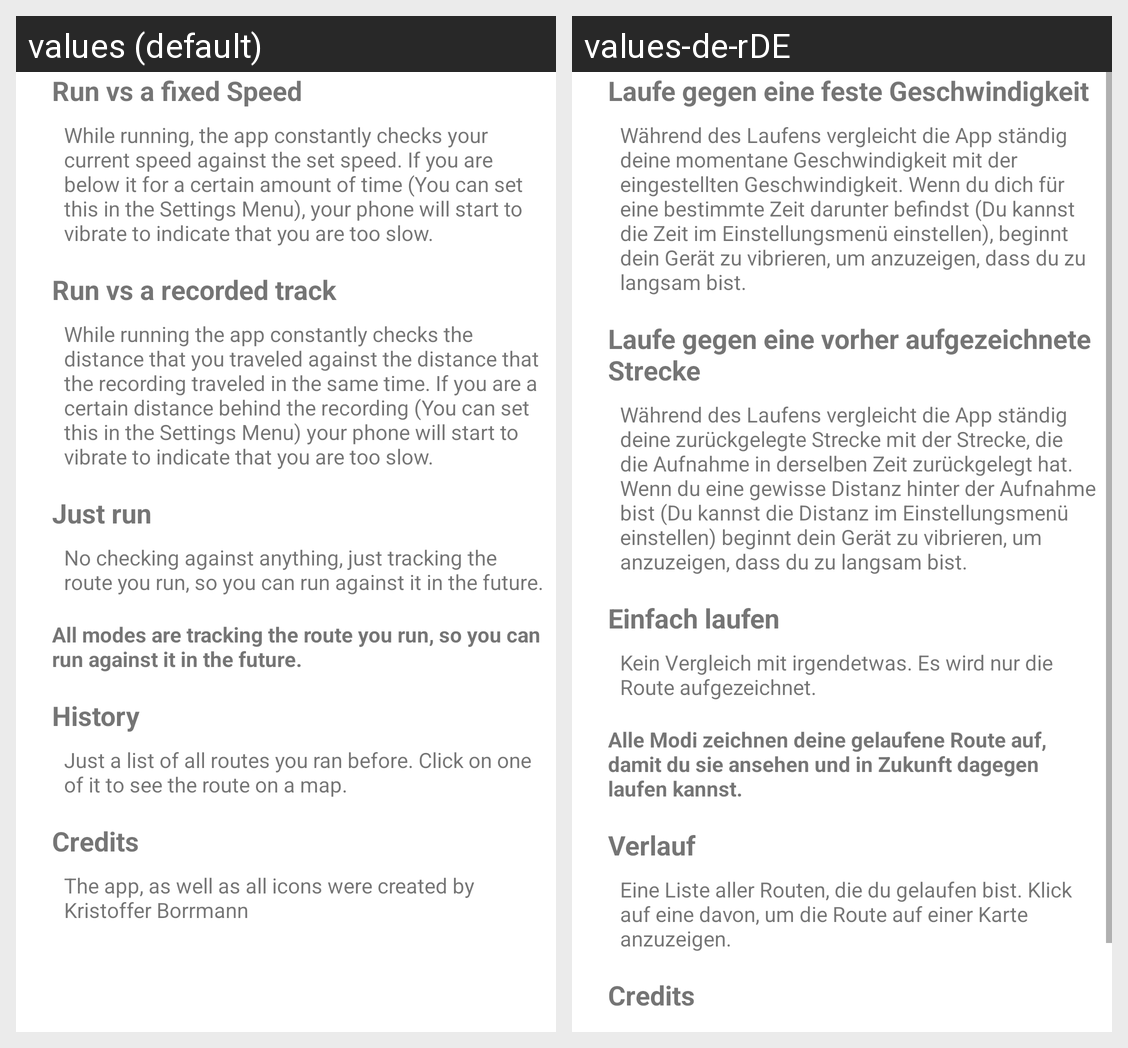

Here is an Android app screen in its default locale and in the app's own translations. Write out the translated-string differences for the strings that appear on this screen.
Android screen res/layout/activity_help.xml rendered under 2 locales, left to right: values (default), values-de-rDE. Device: Nexus 5 (rendered at 1080×1920; each locale shown at half size, 540×960, under a caption strip naming it); theme Theme.KrosTrack.
Strings drawn on this screen, with the default value and each locale's value (text and hints the layout hard-codes, and strings that could not be matched under every locale, appear in the picture but are not listed):

run_vs_time
  values: Run vs a fixed Speed
  values-de-rDE: Laufe gegen eine feste Geschwindigkeit

helpPageText_fixed
  values: While running, the app constantly checks your current speed against the set speed. If you are below it for a certain amount of time (You can set this in the Settings Menu), your phone will start to vibrate to indicate that you are too slow.
  values-de-rDE: Während des Laufens vergleicht die App ständig deine momentane Geschwindigkeit mit der eingestellten Geschwindigkeit. Wenn du dich für eine bestimmte Zeit darunter befindst (Du kannst die Zeit im Einstellungsmenü einstellen), beginnt dein Gerät zu vibrieren, um anzuzeigen, dass du zu langsam bist.

run_vs_self
  values: Run vs a recorded track
  values-de-rDE: Laufe gegen eine vorher aufgezeichnete Strecke

helpPageText_vs
  values: While running the app constantly checks the distance that you traveled against the distance that the recording traveled in the same time. If you are a certain distance behind the recording (You can set this in the Settings Menu) your phone will start to vibrate to indicate that you are too slow.
  values-de-rDE: Während des Laufens vergleicht die App ständig deine zurückgelegte Strecke mit der Strecke, die die Aufnahme in derselben Zeit zurückgelegt hat. Wenn du eine gewisse Distanz hinter der Aufnahme bist (Du kannst die Distanz im Einstellungsmenü einstellen) beginnt dein Gerät zu vibrieren, um anzuzeigen, dass du zu langsam bist.

just_run_short
  values: Just run
  values-de-rDE: Einfach laufen

helpPageText_justRun
  values: No checking against anything, just tracking the route you run, so you can run against it in the future.
  values-de-rDE: Kein Vergleich mit irgendetwas. Es wird nur die Route aufgezeichnet.

helpPageText_allModesTrack
  values: All modes are tracking the route you run, so you can run against it in the future.
  values-de-rDE: Alle Modi zeichnen deine gelaufene Route auf, damit du sie ansehen und in Zukunft dagegen laufen kannst.

title_routes
  values: History
  values-de-rDE: Verlauf

helpPageText_History
  values: Just a list of all routes you ran before. Click on one of it to see the route on a map.
  values-de-rDE: Eine Liste aller Routen, die du gelaufen bist. Klick auf eine davon, um die Route auf einer Karte anzuzeigen.

credits
  values: Credits
  values-de-rDE: Credits
